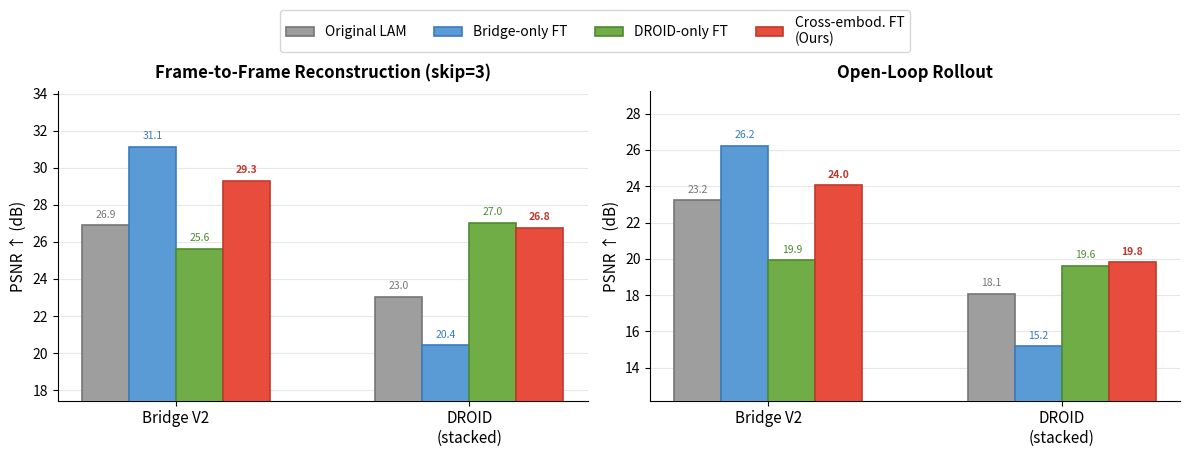

Python code for this plot: (Note: this script raises an exception after producing the figure.)
import matplotlib
matplotlib.use('Agg')
import matplotlib.pyplot as plt
import numpy as np

# ============================================================
# Data from CSV results
# ============================================================

methods = ["Original LAM", "Bridge-only FT", "DROID-only FT", "Cross-embod. FT\n(Ours)"]

# Frame-to-frame, skip=3, PSNR
f2f_bridge_psnr = [26.91, 31.12, 25.62, 29.30]
f2f_droid_psnr  = [23.03, 20.43, 27.03, 26.76]

# Rollout, PSNR
roll_bridge_psnr = [23.23, 26.22, 19.93, 24.04]
roll_droid_psnr  = [18.09, 15.19, 19.62, 19.82]

# ============================================================
# Colors
# ============================================================
colors = [
    "#9E9E9E",   # Original LAM — gray
    "#5B9BD5",   # Bridge-only FT — blue
    "#70AD47",   # DROID-only FT — green
    "#E74C3C",   # Cross-embod. FT (Ours) — red/highlight
]

edge_colors = [
    "#757575",
    "#3A7BBF",
    "#4E8B31",
    "#C0392B",
]

# ============================================================
# Plot
# ============================================================
fig, axes = plt.subplots(1, 2, figsize=(12, 4.5), sharey=False)

bar_width = 0.16
datasets = ["Bridge V2", "DROID\n(stacked)"]

for ax_idx, (ax, title, bridge_vals, droid_vals) in enumerate(zip(
    axes,
    ["Frame-to-Frame Reconstruction (skip=3)", "Open-Loop Rollout"],
    [f2f_bridge_psnr, roll_bridge_psnr],
    [f2f_droid_psnr, roll_droid_psnr],
)):
    x = np.arange(len(datasets))

    for i, (method, color, ec) in enumerate(zip(methods, colors, edge_colors)):
        vals = [bridge_vals[i], droid_vals[i]]
        offset = (i - 1.5) * bar_width
        bars = ax.bar(
            x + offset, vals, bar_width,
            label=method if ax_idx == 0 else None,
            color=color,
            edgecolor=ec,
            linewidth=1.2,
            zorder=3,
        )

        # Add value labels on top of bars
        for bar, val in zip(bars, vals):
            ax.text(
                bar.get_x() + bar.get_width() / 2,
                bar.get_height() + 0.3,
                f"{val:.1f}",
                ha='center', va='bottom',
                fontsize=7.5, fontweight='bold' if "Ours" in method else 'normal',
                color=ec,
            )

    # Add a subtle highlight box around cross-embodiment bars
    # for j, dataset_idx in enumerate(x):
    #     ours_x = dataset_idx + (3 - 1.5) * bar_width
    #     ax.add_patch(plt.Rectangle(
    #         (ours_x - bar_width / 2 , 0),
    #         bar_width ,
    #         max(bridge_vals[3], droid_vals[3]) + 1.5,
    #         fill=False, edgecolor='#E74C3C', linewidth=1.5,
    #         linestyle='--', alpha=0.6, zorder=2,
    #     ))

    ax.set_title(title, fontsize=12, fontweight='bold', pad=10)
    ax.set_xticks(x)
    ax.set_xticklabels(datasets, fontsize=11)
    ax.set_ylabel("PSNR ↑ (dB)", fontsize=11)
    ax.grid(axis='y', alpha=0.3, zorder=0)
    ax.set_axisbelow(True)

    # Set y-axis range
    all_vals = bridge_vals + droid_vals
    y_min = min(all_vals) - 3
    y_max = max(all_vals) + 3
    ax.set_ylim(y_min, y_max)

    # Remove top and right spines
    ax.spines['top'].set_visible(False)
    ax.spines['right'].set_visible(False)

# Legend
fig.legend(
    loc='upper center',
    bbox_to_anchor=(0.5, 1.02),
    ncol=4,
    fontsize=10,
    frameon=True,
    fancybox=True,
    shadow=False,
    edgecolor='#CCCCCC',
)

plt.tight_layout(rect=[0, 0, 1, 0.92])
plt.savefig("outputs/lam_eval_barplot.pdf", bbox_inches='tight', dpi=300)
plt.savefig("outputs/lam_eval_barplot.png", bbox_inches='tight', dpi=300)
print("Saved to outputs/lam_eval_barplot.pdf and .png")
